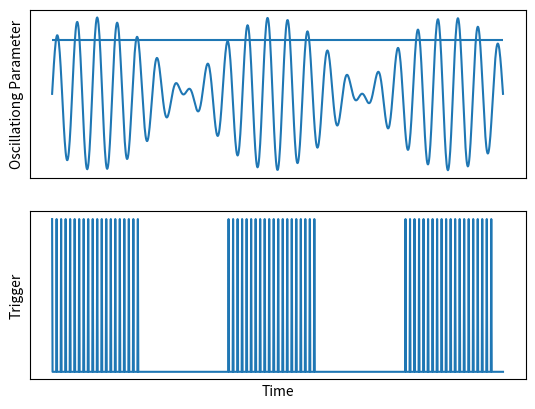
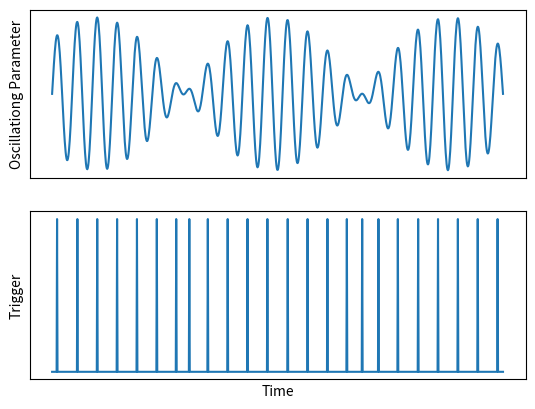

These charts were generated, in order, by the following Python code:
import matplotlib.pyplot as plt
import numpy as np
from math import pi
N=1000
x=np.linspace(0.,15.,N)
y1=np.sin(.17*pi*x+pi/4.)
y2=np.sin(3.0*pi*x)
y=y1*y2
stim_amp=np.zeros(N)
stim_phase=np.zeros(N)
lock_phase=3*pi/2.0
amp_thershold=0.7
for i in range(N):
	if (abs(y1[i]) > amp_thershold ):
		if (stim_amp[i-1]==0.0):
			stim_amp[i]=1.0
for i in range(N):
	if (i<990):
		if (stim_amp[i]==1.0):
			for j in range(1,10):
				stim_amp[i+j]=0.0

#for i in range(N):
#	if ( abs( y2[i] - np.sin(lock_phase) ) <.1 and y2[i]>y2[i-1] ):
#		if (stim_phase[i-1]==0.0):
#			stim_phase[i]=1.0
for i in range(1,N):
	if (y[i-1]<y[i]>y[i+1]):
		stim_phase[i]=1.0

plt.figure(1)
plt.subplot(211)
plt.plot(x,y)
plt.hlines(amp_thershold,x[0],x[-1])
plt.xticks([])
plt.yticks([])
#plt.xlabel('Time')
plt.ylabel('Oscillationg Parameter')

plt.subplot(212)
plt.plot(x,stim_amp)
plt.xticks([])
plt.yticks([])
plt.xlabel('Time')
plt.ylabel('Trigger')
plt.savefig('adaptive-dbs.png')

plt.figure(2)
plt.subplot(211)
plt.plot(x,y)
plt.xticks([])
plt.yticks([])

#plt.xlabel('Time')
plt.ylabel('Oscillationg Parameter')

plt.subplot(212)
plt.plot(x,stim_phase)
plt.xticks([])
plt.yticks([])
plt.xlabel('Time')
plt.ylabel('Trigger')
plt.savefig('phase-locked-dbs.png')

plt.show()

